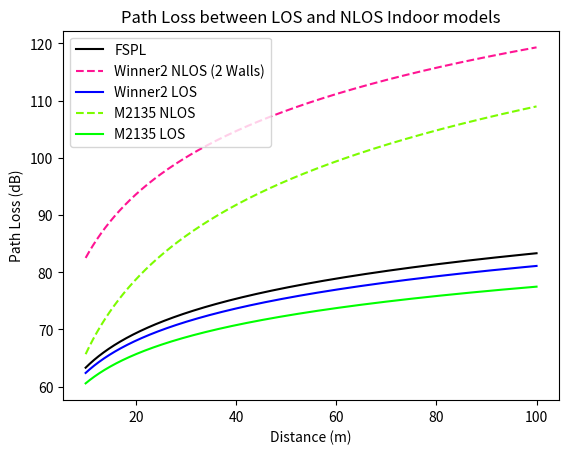

Python code for this plot:
from sympy import symbols,Eq,solve,log
from sympy.utilities.lambdify import lambdify
from sympy.plotting import plot

import numpy as np
import matplotlib.pyplot as plt

def Winner2_NLOS_X(numwalls):
	return 5.0*(numwalls-1) #12*(numwalls-1) for heavy walls

def Winner2_NLOS_eval(Winner2_NLOS, numwalls):
	return Winner2_NLOS.subs([(f,3.5),(X, Winner2_NLOS_X(numwalls))]).evalf()

PL, f, hb, hr, d, C = symbols('PL f hb hr d C')
FSPL = 20*log(d, 10)+20*log(f,10)+32.44 #f-GHz, d-m

#M2135 Indoor Hotspot www.itu.int/dms_pub/itu-r/opb/rep/R-REP-M.2135-1-2009-PDF-E.pdf pg30
M2135_LOS = 16.9*log(d,10) + 20*log(f, 10) + 32.8 #f in GHz, d in m
M2135_NLOS = 43.3*log(d,10) + 20*log(f,10) + 11.5

#WINNER 2? www.raymaps.com/index.php/winner-ii-path-loss-model/
A, B, C, X = symbols('A B C X') #f in GHz, d in m

#Winner2_NLOS = A*log(d,10) + B + C*log((f/5.0),10) + X
Winner2_NLOS = 36.8*log(d,10) + 43.8 + 20*log((f/5.0),10) + X
Winner2_LOS = 18.7*log(d,10) + 46.8 + 20*log((f/5.0),10)

#ITU Indoor/P1238- www.itu.int/dms_pubrec/itu-r/rec/p/R-REC-P.1238-7-201202-S!!PDF-E.pdf
#N is 27 for the 3.5GHz range in N*log(d,10) , f in MHz, d in m, LF in dB
Lf = symbols('Lf') #0dB for 0 floors penetrated, else 18dB for 1 floor, 26 for 2 floor.
P1238 = 20*log(f,10) + 27*log(d,10) + Lf -28

FSPL_eval = FSPL.subs([(f,3.5)]).evalf()

M2135LOS_eval = M2135_LOS.subs([(f,3.5)]).evalf()
M2135NLOS_eval = M2135_NLOS.subs([(f,3.5)]).evalf()

#Winner2_NLOS_eval = Winner2_NLOS.subs([(f,3.5),(X, Winner2_NLOS_X(2))]).evalf()
Winner2LOS_eval = Winner2_LOS.subs([(f,3.5)]).evalf()

lb_FSPL = lambdify(d, FSPL_eval, modules=['numpy'])

lb_Winner2NLOS2 = lambdify(d, Winner2_NLOS_eval(Winner2_NLOS, 2), modules=['numpy'])
lb_Winner2NLOS4 = lambdify(d, Winner2_NLOS_eval(Winner2_NLOS, 4), modules=['numpy'])

lb_Winner2LOS = lambdify(d, Winner2LOS_eval, modules=['numpy'])

lb_M2135NLOS = lambdify(d, M2135NLOS_eval, modules=['numpy'])
lb_M2135LOS = lambdify(d, M2135LOS_eval, modules=['numpy'])

t = np.linspace(10, 100, 10000)

plt.plot(t, lb_FSPL(t), color = 'black', label='FSPL')
plt.plot(t, lb_Winner2NLOS2(t), '--', color ='deeppink', label='Winner2 NLOS (2 Walls)')
plt.plot(t, lb_Winner2LOS(t), color = 'blue', label='Winner2 LOS')
plt.plot(t, lb_M2135NLOS(t), '--', color = 'lawngreen', label='M2135 NLOS')
plt.plot(t, lb_M2135LOS(t), color ='lime', label='M2135 LOS')

plt.title('Path Loss between LOS and NLOS Indoor models')
plt.xlabel('Distance (m)')
plt.ylabel('Path Loss (dB)')

plt.legend(loc='best')
plt.show()
